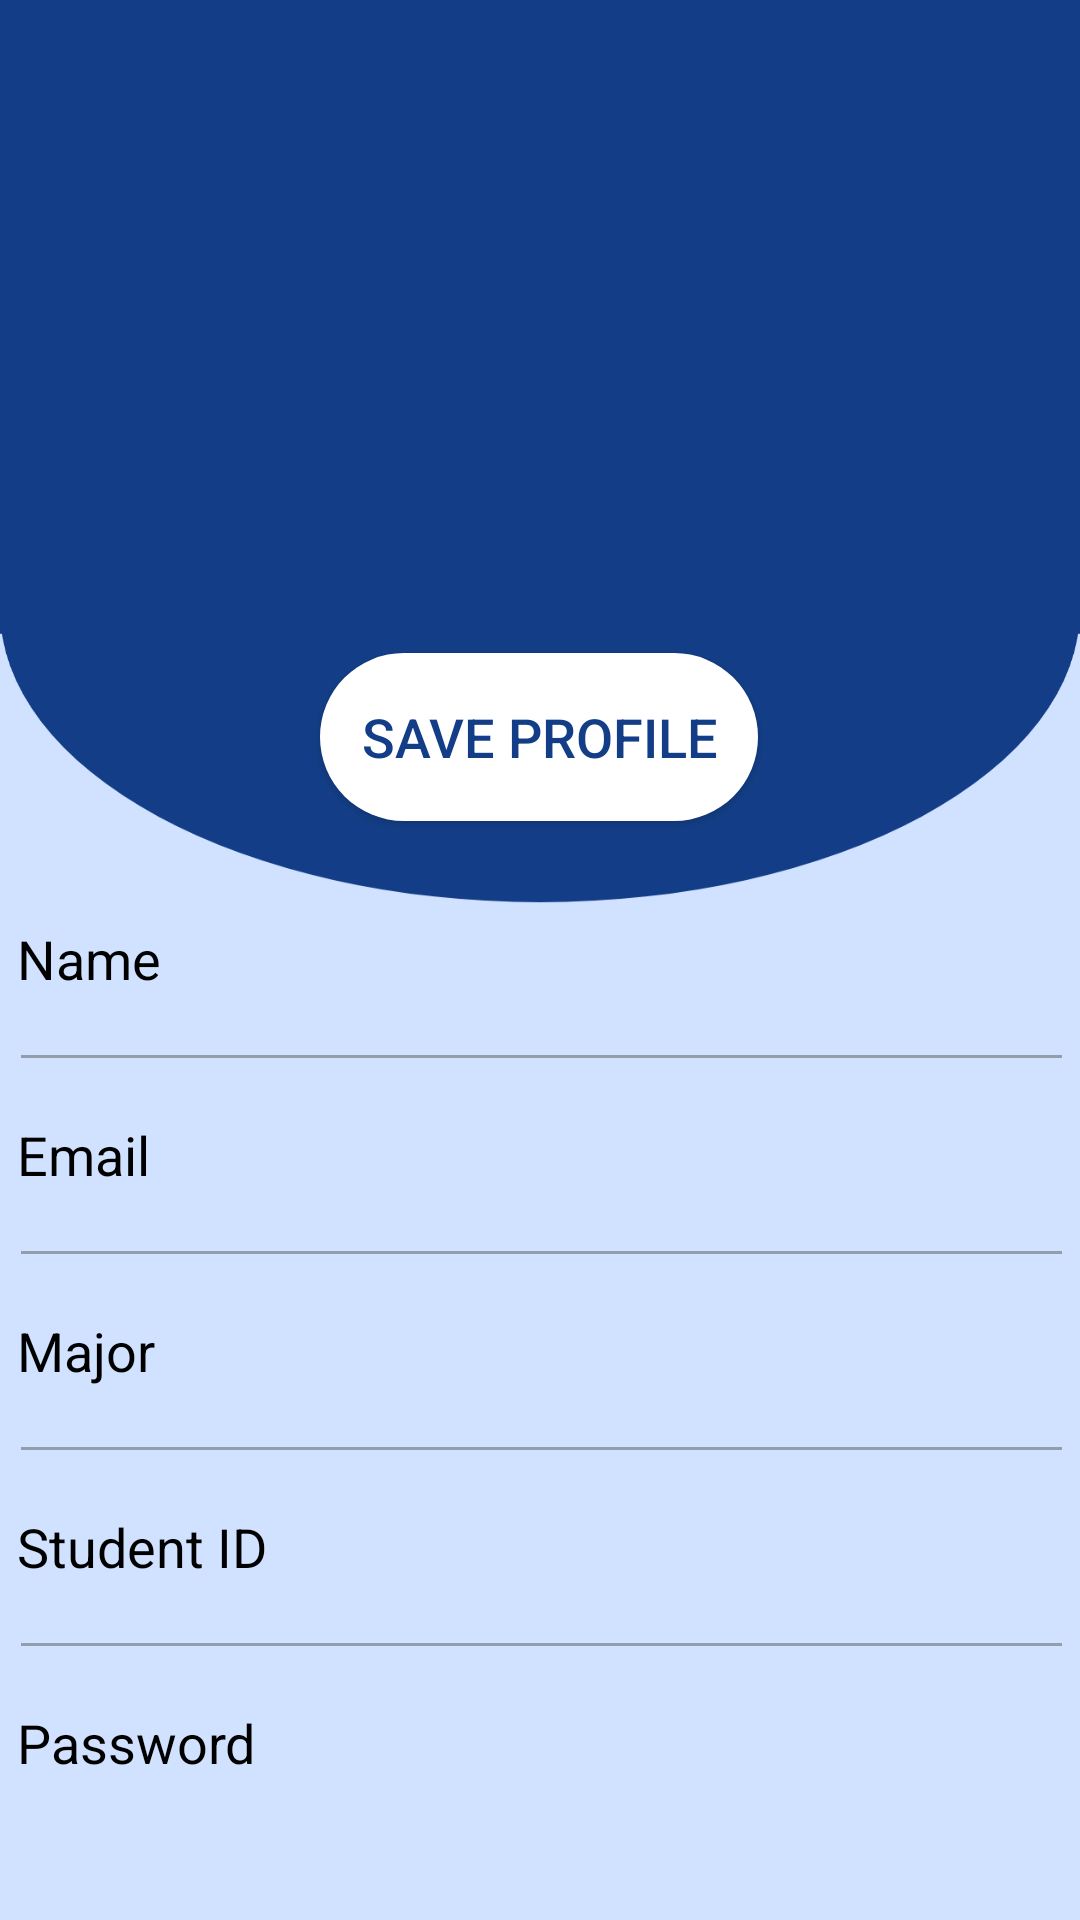

Here is an Android app screen rendered from its layout file. Give the layout XML and the strings, colors and styles it references.
<!-- AndroidManifest.xml: application theme Theme.RevisiProject -->
<!-- res/layout/activity_editprofile.xml -->
<?xml version="1.0" encoding="utf-8"?>
<androidx.constraintlayout.widget.ConstraintLayout xmlns:android="http://schemas.android.com/apk/res/android"
    xmlns:app="http://schemas.android.com/apk/res-auto"
    xmlns:tools="http://schemas.android.com/tools"
    android:id="@+id/main"
    android:layout_width="match_parent"
    android:layout_height="match_parent"
    android:background="@drawable/menubackk"
    tools:context=".Editprofile">

    <ImageView
        android:id="@+id/imageView7"
        android:layout_width="193dp"
        android:layout_height="192dp"
        app:layout_constraintBottom_toBottomOf="parent"
        app:layout_constraintEnd_toEndOf="parent"
        app:layout_constraintStart_toStartOf="parent"
        app:layout_constraintTop_toTopOf="parent"
        app:layout_constraintVertical_bias="0.081"
        app:srcCompat="@drawable/baseline_person_2" />

    <Button
        android:id="@+id/buttonsave"
        android:layout_width="146dp"
        android:layout_height="56dp"
        android:background="@drawable/button_profile"
        android:gravity="center"
        android:text="Save Profile"
        android:textColor="@color/blue"
        android:textSize="18sp"
        app:layout_constraintBottom_toBottomOf="parent"
        app:layout_constraintEnd_toEndOf="parent"
        app:layout_constraintHorizontal_bias="0.498"
        app:layout_constraintStart_toStartOf="parent"
        app:layout_constraintTop_toTopOf="parent"
        app:layout_constraintVertical_bias="0.373" />

    <LinearLayout
        android:id="@+id/linearLayout4"
        android:layout_width="370dp"
        android:layout_height="336dp"
        android:background="@drawable/navibackround"
        android:gravity="center"
        android:orientation="vertical"
        app:layout_constraintBottom_toBottomOf="parent"
        app:layout_constraintEnd_toEndOf="parent"
        app:layout_constraintHorizontal_bias="0.487"
        app:layout_constraintStart_toStartOf="parent"
        app:layout_constraintTop_toTopOf="parent"
        app:layout_constraintVertical_bias="0.929">

        
        <LinearLayout
            android:layout_width="match_parent"
            android:layout_height="wrap_content"
            android:orientation="horizontal">

            <TextView
                android:layout_width="wrap_content"
                android:layout_height="wrap_content"
                android:layout_margin="10dp"
                android:layout_weight="1"
                android:text="Name"
                android:textColor="@color/black"
                android:textSize="18sp" />

            <EditText
                android:id="@+id/EditName"
                android:layout_width="wrap_content"
                android:layout_height="wrap_content"
                android:layout_margin="10dp"
                android:layout_weight="1"
                android:background="@android:color/transparent"
                android:text=""
                android:textAlignment="viewEnd"
                android:textColor="@color/black"
                android:textSize="18sp"
                tools:ignore="TouchTargetSizeCheck" /> 

        </LinearLayout>

        <LinearLayout
            android:layout_width="367dp"
            android:layout_height="wrap_content">

            <androidx.appcompat.widget.AppCompatImageView
                android:layout_width="match_parent"
                android:layout_height="1dp"
                android:layout_margin="10dp"
                android:alpha="0.5"
                android:background="#585858" />
        </LinearLayout>

        
        <LinearLayout
            android:layout_width="match_parent"
            android:layout_height="wrap_content"
            android:orientation="horizontal">

            <TextView
                android:layout_width="wrap_content"
                android:layout_height="wrap_content"
                android:layout_margin="10dp"
                android:layout_weight="1"
                android:text="Email"
                android:textColor="@color/black"
                android:textSize="18sp" />

            <EditText
                android:id="@+id/EditEmail"
                android:layout_width="wrap_content"
                android:layout_height="wrap_content"
                android:layout_margin="10dp"
                android:layout_weight="1"
                android:background="@android:color/transparent"
                android:text=""
                android:textAlignment="viewEnd"
                android:textColor="@color/black"
                android:textSize="18sp"
                tools:ignore="TouchTargetSizeCheck" /> 

        </LinearLayout>

        <LinearLayout
            android:layout_width="367dp"
            android:layout_height="wrap_content">

            <androidx.appcompat.widget.AppCompatImageView
                android:layout_width="match_parent"
                android:layout_height="1dp"
                android:layout_margin="10dp"
                android:alpha="0.5"
                android:background="#585858" />
        </LinearLayout>

        
        <LinearLayout
            android:layout_width="match_parent"
            android:layout_height="wrap_content"
            android:orientation="horizontal">

            <TextView
                android:layout_width="wrap_content"
                android:layout_height="wrap_content"
                android:layout_margin="10dp"
                android:layout_weight="1"
                android:text="Major"
                android:textColor="@color/black"
                android:textSize="18sp" />

            <EditText
                android:id="@+id/EditMajor"
                android:layout_width="wrap_content"
                android:layout_height="wrap_content"
                android:layout_margin="10dp"
                android:layout_weight="1"
                android:background="@android:color/transparent"
                android:text=""
                android:textAlignment="viewEnd"
                android:textColor="@color/black"
                android:textSize="18sp"
                tools:ignore="TouchTargetSizeCheck" /> 

        </LinearLayout>

        <LinearLayout
            android:layout_width="367dp"
            android:layout_height="wrap_content">

            <androidx.appcompat.widget.AppCompatImageView
                android:layout_width="match_parent"
                android:layout_height="1dp"
                android:layout_margin="10dp"
                android:alpha="0.5"
                android:background="#585858" />
        </LinearLayout>

        
        <LinearLayout
            android:layout_width="match_parent"
            android:layout_height="wrap_content"
            android:orientation="horizontal">

            <TextView
                android:layout_width="wrap_content"
                android:layout_height="wrap_content"
                android:layout_margin="10dp"
                android:layout_weight="1"
                android:text="Student ID"
                android:textColor="@color/black"
                android:textSize="18sp" />

            <EditText
                android:id="@+id/EditstudentID"
                android:layout_width="wrap_content"
                android:layout_height="wrap_content"
                android:layout_margin="10dp"
                android:layout_weight="1"
                android:background="@android:color/transparent"
                android:text=""
                android:textAlignment="viewEnd"
                android:textColor="@color/black"
                android:textSize="18sp"
                tools:ignore="TouchTargetSizeCheck" /> 

        </LinearLayout>

        <LinearLayout
            android:layout_width="367dp"
            android:layout_height="wrap_content">

            <androidx.appcompat.widget.AppCompatImageView
                android:layout_width="match_parent"
                android:layout_height="1dp"
                android:layout_margin="10dp"
                android:alpha="0.5"
                android:background="#585858" />
        </LinearLayout>

        
        <LinearLayout
            android:layout_width="match_parent"
            android:layout_height="wrap_content"
            android:orientation="horizontal">

            <TextView
                android:layout_width="wrap_content"
                android:layout_height="wrap_content"
                android:layout_margin="10dp"
                android:layout_weight="1"
                android:text="Password"
                android:textColor="@color/black"
                android:textSize="18sp" />

            <EditText
                android:id="@+id/EditPassword"
                android:layout_width="wrap_content"
                android:layout_height="wrap_content"
                android:layout_margin="10dp"
                android:layout_weight="1"
                android:background="@android:color/transparent"
                android:text=""
                android:textAlignment="viewEnd"
                android:textColor="@color/black"
                android:textSize="18sp"
                tools:ignore="TouchTargetSizeCheck" /> 

        </LinearLayout>

    </LinearLayout>

</androidx.constraintlayout.widget.ConstraintLayout>
<!-- resources referenced by this layout -->
<resources>
  <color name="black">#FF000000</color>
  <color name="blue">#133E87</color>
  <!-- drawable button_profile (drawable) -->
  <?xml version="1.0" encoding="utf-8"?>
  <selector xmlns:android="http://schemas.android.com/apk/res/android">
      <item>
          <shape android:shape="rectangle">
              <corners android:radius="50dp"/>
              <solid android:color="#FFFFFFFF"/>
          </shape>
      </item>
  </selector>
  <!-- drawable menubackk: png bitmap (drawable, 30437 bytes) -->
  <style name="Theme.RevisiProject" parent="Base.Theme.RevisiProject" />
  <style name="Base.Theme.RevisiProject" parent="Theme.AppCompat.Light.NoActionBar">
          
          
      </style>
</resources>
